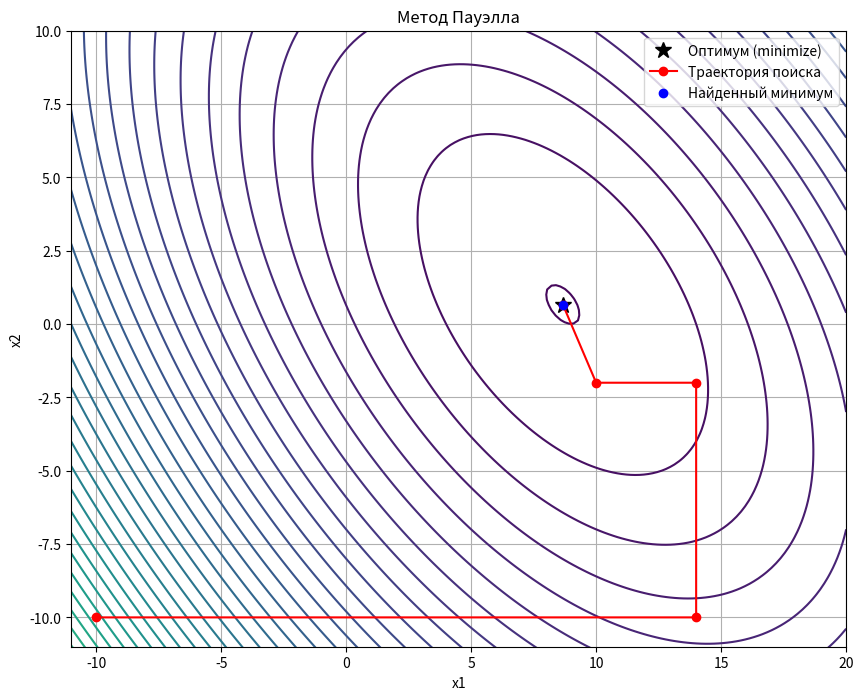

Write the Python code that produced this figure.
import numpy as np
import matplotlib.pyplot as plt
from scipy.optimize import minimize # для нахождения оптимума

a, b = 9, 5
def f(x1, x2, a=9, b=5):
    return (x1 - a) ** 2 + (x2 - b) ** 2 + x1 * x2


def minimum_search(func, x1, x2, direction, eps=1e-6):
    # одномерный поиск минимума методом деления пополам с адаптивным подбором начального интервала
    #     на основе численной производной для функции f(x1 + alpha * d1, x2 + alpha * d2) Возвращает оптимальное значение alpha
    # direction: Направление поиска (кортеж d1, d2)
    # eps: Точность поиска
    d1, d2 = direction

    def f_alpha(alpha):
        return func(x1 + alpha * d1, x2 + alpha * d2)

    def derivative(alpha):
        return (f_alpha(alpha + eps) - f_alpha(alpha - eps)) / (2 * eps)

    # начинаем с a0 = 0
    alpha0 = 0.0
    d0 = derivative(alpha0)
    if abs(d0) < eps:
        return alpha0
    step = 1.0
    # подбираем интервал так, чтобы f'_α меняла знак
    if d0 < 0: # оптимум правее
        a_bracket = alpha0
        b_bracket = alpha0 + step
        while derivative(b_bracket) < 0:
            step *= 2
            b_bracket = alpha0 + step
            if b_bracket > 1e6:
                break
    else: # d0 > 0, оптимум левее
        b_bracket = alpha0
        a_bracket = alpha0 - step
        while derivative(a_bracket) > 0:
            step *= 2
            a_bracket = alpha0 - step
            if a_bracket < -1e6:
                break
    # бисекция уравнения f'_α(α)=0
    a_val, b_val = a_bracket, b_bracket
    while abs(b_val - a_val) > eps:
        mid = (a_val + b_val) / 2.0
        d_mid = derivative(mid)
        if abs(d_mid) < eps:
            return mid
        elif d_mid < 0:
            a_val = mid
        else:
            b_val = mid
    return (a_val + b_val) / 2.0


def powell_method(f, x0, s1, s2, eps=1e-5):
    x = np.array(x0, dtype=float)
    trajectory = [x.copy()]
    for k in range(2):
        x_start = x.copy()  # начало цикла
        # прямоугольные итерации по s1 и s2
        alpha1 = minimum_search(f, x[0], x[1], s1, eps)
        x = x + alpha1 * s1
        trajectory.append(x.copy())

        alpha2 = minimum_search(f, x[0], x[1], s2, eps)
        x = x + alpha2 * s2
        trajectory.append(x.copy())

        # если изменение мало - завершаем цикл
        if np.linalg.norm(x - x_start) < eps:
            break
    trajectory = trajectory[:-1]
    # поиск по диагонали в направлении нового вектора d = x - x_start
    d_new = x - x_start
    alpha_diag = minimum_search(f, x[0], x[1], d_new, eps)
    x = x + alpha_diag * d_new
    trajectory.append(x.copy())
    return x, np.array(trajectory)


# начальные условия и направления
x0 = np.array([-10, -10])
s1 = np.array([1, 0])
s2 = np.array([0, 1])

# вызов метода пауэлла
result, trajectory = powell_method(f, x0, s1, s2)
print("Найденная точка оптимума методом Пауэлла:", result)
print('Значение функции в точке оптимума:', f(result[0], result[1]))

# построение графика
x1_vals = np.linspace(-15, 20, 200)
x2_vals = np.linspace(-15, 20, 200)
X1, X2 = np.meshgrid(x1_vals, x2_vals)
Z = f(X1, X2)

plt.figure(figsize=(10, 8))
plt.contour(X1, X2, Z, levels=50)

# Поиск оптимума с помощью метода BFGS (градиентный метод)
res = minimize(lambda x: (x[0] - a) ** 2 + (x[1] - b) ** 2 + x[0] * x[1], x0, method='BFGS')
# Добавляем найденную точку на график
plt.plot(res.x[0], res.x[1], 'k*', markersize=12, label='Оптимум (minimize)')

plt.plot(trajectory[:, 0], trajectory[:, 1], 'ro-', label='Траектория поиска')
plt.plot(result[0], result[1], 'bo', label='Найденный минимум')
plt.xlabel('x1')
plt.xlim([-11, 20])
plt.ylabel('x2')
plt.ylim([-11, 10])
plt.title('Метод Пауэлла')
plt.legend()
plt.grid()
plt.show()
